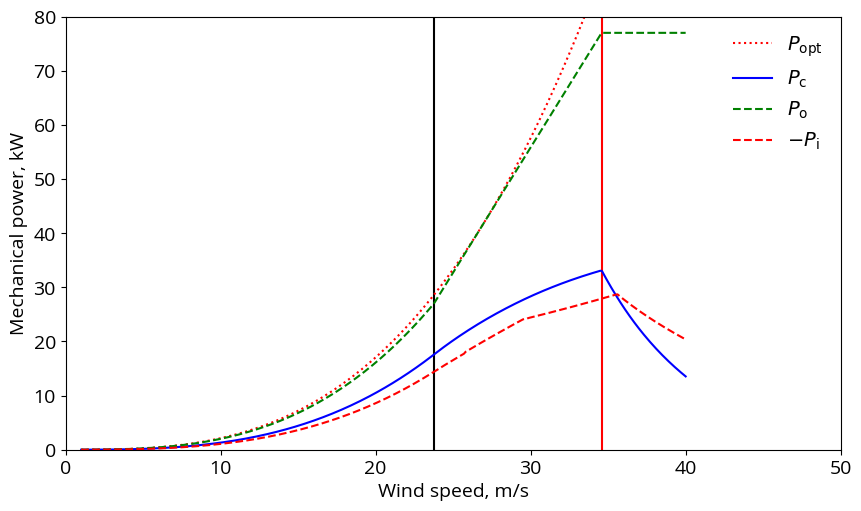
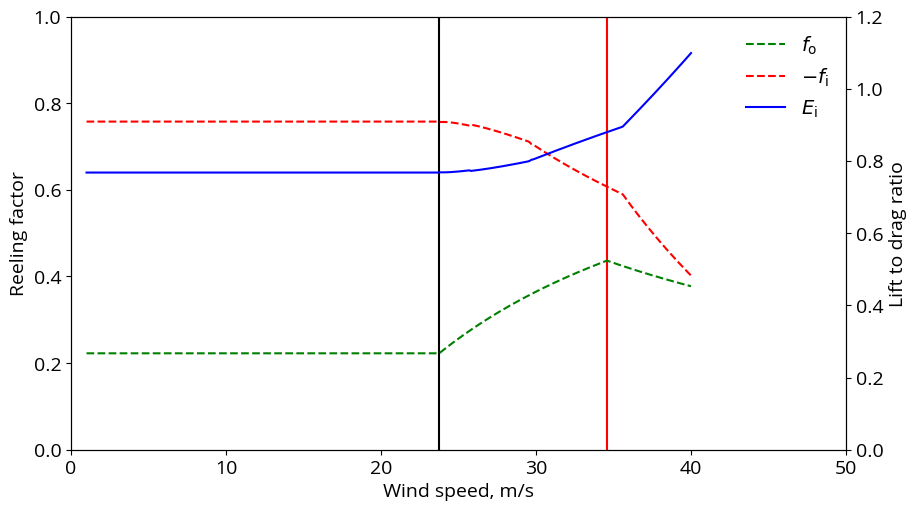

Reproduce these figures in Python, in order.
#!/usr/bin/env python3
# -*- coding: utf-8 -*-
"""
Created on Mon Oct  9 22:37:27 2023

Power curve computed following the three-regimes strategy.

In this implementation, a constant elevation angle beta is prescribed during
reel-in, which means that the lift-to-drag ratio during reel-in is computed as a
dependent variable.

[redacted]
"""
import matplotlib as mpl
import matplotlib.pyplot as plt
from scipy import optimize as op
from pylab import np
mpl.rcParams['font.family'] = "Open Sans"
mpl.rcParams.update({'font.size': 14})
mpl.rcParams['figure.figsize'] = 10, 5.625
mpl.rc('xtick', labelsize=14)
mpl.rc('ytick', labelsize=14)
mpl.rcParams['pdf.fonttype'] = 42 # Output Type 3 (Type3) or Type 42 (TrueType)

# Environmental properties
atmosphere_density        =  0.01    # kg/**3
wind_speed_min            =  1.      # m/s
wind_speed_max            =  40.     # m/s
wind_speed_delta          =  0.1     # m/s

# Kite properties
kite_planform_area       =  200.     # m**2
kite_lift_coefficient_out =  0.71    # -
kite_drag_coefficient_out =  0.14    # -
kite_lift_coefficient_in  =  0.39    # -

# Tether properties
nominal_tether_force      =  5100.   # N
tether_drag_coefficient   =  1.1     # -
tether_diameter           =  0.00484 # m

# Generator properties
nominal_generator_power   =  77000.  # W

# Operational parameters
elevation_angle_out       =  25.     # deg
elevation_angle_in        =  65.     # deg
reeling_speed_min_limit   = -21.     # m/s
reeling_speed_max_limit   =   8.     # m/s

# Derived properties
E2 = (kite_lift_coefficient_out / kite_drag_coefficient_out)**2
cosine_beta_out  = np.cos(np.radians(elevation_angle_out))
cosine_beta_in   = np.cos(np.radians(elevation_angle_in))
force_factor_out = kite_lift_coefficient_out * np.sqrt(1+1/E2) * (1+E2)
power_factor_ideal = force_factor_out * cosine_beta_out**3 * 4/27

wind_speed_range = wind_speed_max - wind_speed_min
num_wind_speeds  = int(wind_speed_range/wind_speed_delta + 1)
wind_speed  = np.linspace(wind_speed_min, wind_speed_max, num_wind_speeds)

# Lists
reeling_factor_out = []
reeling_factor_in  = []
tether_force_out   = []
tether_force_in    = []
power_out          = []
power_in           = []
cycle_power        = []
power_ideal        = []
lift_to_drag_in    = []

# Objective function for the three wind speed domains
def objective_function_1(x):
    f_out    = x[0]
    f_in     = x[1]
    a        = 1 - 2*f_in*cosine_beta_in + f_in**2
    gamma_in = kite_lift_coefficient_in * np.sqrt(a/(1 - cosine_beta_in**2))
    return -((cosine_beta_out - f_out)**2 - (gamma_in / force_factor_out) * \
                a) * (f_in*f_out) / (f_in - f_out)

def objective_function_2(x, mu_F, f_nF):
    f_in     = x[0]
    a        = 1 - 2*f_in*cosine_beta_in + f_in**2
    b        = (mu_F - 1) * cosine_beta_out + f_nF
    gamma_in = kite_lift_coefficient_in * np.sqrt(a/(1 - cosine_beta_in**2))
    return -(((cosine_beta_out - f_nF) / mu_F)**2  \
             - (gamma_in / force_factor_out) * a)  \
             * f_in*b/(mu_F*f_in-b)

def objective_function_3(x, mu_P, f_nP):
    f_in     = x[0]
    a        = 1 - 2*f_in*cosine_beta_in + f_in**2
    gamma_in = kite_lift_coefficient_in * np.sqrt(a/(1 - cosine_beta_in**2))
    return -(((cosine_beta_out - f_nP) / mu_P)**2  \
             - (gamma_in / force_factor_out) * a)  \
             * f_in*f_nP/(mu_P*f_in-f_nP)

print("num_wind_speeds = ", num_wind_speeds)

###############################################################################

# Initialize wind speed regimes
wind_speed_regime      = 1
wind_speed_force_limit = 0
wind_speed_power_limit = 0
print("Wind speed regime 1")

# Loop over wind speed range
for v_w in wind_speed:

    # Dynamic pressure
    q  = 0.5 * atmosphere_density * v_w**2

    # Wind power density
    P_w = q*v_w

    # Reeling factor limits
    f_max = reeling_speed_max_limit / v_w
    f_min = reeling_speed_min_limit / v_w

    # Unconstrained operation
    if wind_speed_regime == 1:

        starting_point = (0.001, -0.001)
        bounds         = ((0.001,  f_max), (f_min, -0.001),)

        optimisation_result = op.minimize(objective_function_1, \
                                          starting_point,       \
                                          bounds=bounds,        \
                                          method='SLSQP')

        # Reeling factors
        f_out = optimisation_result['x'][0]
        f_in  = optimisation_result['x'][1]

        # Normalized cycle power
        p_c = -objective_function_1 ([f_out, f_in])

        # Tether force during reel-out
        Ft_out = q * kite_planform_area * force_factor_out  \
                   * (cosine_beta_out - f_out)**2
        a        = 1 - 2*f_in*cosine_beta_in + f_in**2
        gamma_in = kite_lift_coefficient_in * np.sqrt(a/(1 - cosine_beta_in**2))
        Ft_in  = q * kite_planform_area * gamma_in * a

        if Ft_out > nominal_tether_force:
            wind_speed_regime = 2

            # Determine precise value of v_w,F by interval bisection
            v_b  = v_w
            v_a  = v_w - wind_speed_delta
            c    = 0.5 * atmosphere_density * kite_planform_area \
                       * force_factor_out * (cosine_beta_out - f_out)**2
            nmax = 100
            eps  = 0.1
            for i in range(nmax):
                v  = (v_a + v_b)/2
                Ft = c * v**2
                if Ft > nominal_tether_force:
                    v_b = v
                else:
                    v_a = v
                if abs(Ft-nominal_tether_force) < eps:
                    break
            else:
                print("!!! search v_w,F stopped after nmax=", nmax, "iterations")
                print("--> increase nmax and rerun")

            wind_speed_force_limit = v
            f_nF  = f_out # works because f_out is constant in regime 1

            print()
            print("Wind speed regime 2 with v_n,F at", "{:5.2f}".format(wind_speed_force_limit))
            print()

    # Constrained tether force
    if wind_speed_regime == 2:

        mu_F = v_w / wind_speed_force_limit

        starting_point = (-0.001)
        bounds         = ((f_min, -0.001),)

        optimisation_result = op.minimize(objective_function_2, \
                                          starting_point,       \
                                          args=(mu_F, f_nF),    \
                                          bounds=bounds,        \
                                          method='SLSQP')

        # Reeling factors
        f_out = (cosine_beta_out * (mu_F - 1) + f_nF)/mu_F
        f_in  = optimisation_result['x'][0]

        # Normalized cycle power
        p_c = -objective_function_2 ([f_in], mu_F, f_nF)

        # Tether force and mechanical power during reel out
        Ft_out = q * kite_planform_area * force_factor_out * \
                     (cosine_beta_out - f_out)**2
        a      = 1 - 2*f_in*cosine_beta_in + f_in**2
        gamma_in = kite_lift_coefficient_in * np.sqrt(a/(1 - cosine_beta_in**2))
        Ft_in  = q * kite_planform_area * gamma_in * a

        # Mechanical power during reel out
        P_out  = Ft_out * v_w * f_out

        if P_out > nominal_generator_power:
            wind_speed_regime = 3

            # Determine precise value of v_w,P by interval bisection
            v_b  = v_w
            v_a  = v_w - wind_speed_delta
            c    = 0.5 * atmosphere_density * kite_planform_area \
                       * force_factor_out
            nmax = 100
            eps  = 1
            for i in range(nmax):
                v  = (v_a + v_b)/2
                mu = v / wind_speed_force_limit
                f  = (cosine_beta_out * (mu - 1) + f_nF)/mu
                P  = c * (cosine_beta_out - f)**2 * v**3 * f
                if P > nominal_generator_power:
                    v_b = v
                else:
                    v_a = v
                if abs(P-nominal_generator_power) < eps:
                    break
            else:
                print("!!! search v_w,P stopped after nmax=", nmax, "iterations")
                print("--> increase nmax and rerun")

            wind_speed_power_limit = v
            f_nP = f

            print()
            print("Wind speed regime 3 with v_n,P at", "{:5.2f}".format(wind_speed_power_limit))
            print()

    # Constrained tether force and generator power
    if wind_speed_regime == 3:

        mu_P  = v_w / wind_speed_power_limit
        f_out = f_nP / mu_P

        # Reduce force factor to comply with tether force limit
        force_factor_out = nominal_tether_force / (q * kite_planform_area \
                           * (cosine_beta_out - f_out)**2)

        # Alternative strategy to depower: increasing the elevation angle
#        cosine_beta_out = np.sqrt(nominal_tether_force / (q \
#                          * kite_planform_area * force_factor_out)) + f_out


        starting_point = (-0.001)
        bounds         = ((f_min, -0.001),)

        optimisation_result = op.minimize(objective_function_3, \
                                          starting_point,       \
                                          args=(mu_P, f_nP),    \
                                          bounds=bounds,        \
                                          method='SLSQP')

        # Reeling factors
        f_in  = optimisation_result['x'][0]

        # Normalized cycle power
        p_c = -objective_function_3 ([f_in], mu_P, f_nP)

        # Tether force
        Ft_out = q * kite_planform_area * force_factor_out * \
                     (cosine_beta_out - f_out)**2
        a      = 1 - 2*f_in*cosine_beta_in + f_in**2
        gamma_in = kite_lift_coefficient_in * np.sqrt(a/(1 - cosine_beta_in**2))
        Ft_in  = q * kite_planform_area * gamma_in * a

    # Mechanical power during reel out => can be elevated from the loop?
    P_out  = Ft_out * v_w * f_out
    P_in   = Ft_in  * v_w * f_in

    # Lift-to-drag ratio reel-in phase
    E_in = np.sqrt(1 - cosine_beta_in**2) / (cosine_beta_in - f_in)

    print("{:4.1f}".format(v_w),    \
          "{:5.3f}".format(f_out),  \
          "{:5.3f}".format(f_in),   \
          "{:5.0f}".format(Ft_out), \
          "{:5.0f}".format(Ft_in),  \
          "{:6.0f}".format(P_out),  \
          "{:6.0f}".format(P_in),   \
          "{:4.1f}".format(v_w * f_out), \
          "{:5.2f}".format(force_factor_out), \
          "{:5.2f}".format(gamma_in), \
          "{:5.2f}".format(E_in))

    reeling_factor_out.append(f_out)
    reeling_factor_in.append(f_in)
    tether_force_out.append(Ft_out)
    tether_force_in.append(Ft_in)
    power_out.append(P_out)
    power_in.append(P_in)
    cycle_power.append(p_c * force_factor_out * kite_planform_area * P_w)
    power_ideal.append(power_factor_ideal * kite_planform_area * P_w)
    lift_to_drag_in.append(E_in)

power_min = np.min(power_ideal)
power_max = np.max(power_ideal)

fig, ax1 = plt.subplots()
ax1.set(xlabel=r"Wind speed, m/s", ylabel=r"Mechanical power, kW")
ax1.set_xlim([0, 50])
ax1.set_ylim([0, 80])
ax1.vlines(wind_speed_force_limit, 0, 100, colors='k', linestyles='solid')
ax1.vlines(wind_speed_power_limit, 0, 100, colors='r', linestyles='solid')
ax1.plot(wind_speed,  np.asarray(power_ideal)/1000, 'r', linestyle=':', label=r"$P_{\mathrm{opt}}$")
ax1.plot(wind_speed,  np.asarray(cycle_power)/1000, 'b', linestyle='-', label=r"$P_{\mathrm{c}}$")
ax1.plot(wind_speed,  np.asarray(power_out)/1000, 'g', linestyle='--', label=r"$P_{\mathrm{o}}$")
ax1.plot(wind_speed, -np.asarray(power_in)/1000, 'r', linestyle='--', label=r"$-P_{\mathrm{i}}$")
ax1.legend(frameon=False)
fig.savefig("powercurve_const_beta_in.svg")

fig, ax1 = plt.subplots()
ax1.set(xlabel=r"Wind speed, m/s", ylabel=r"Reeling factor")
ax1.set_xlim([0, 50])
ax1.set_ylim([0, 1])
ax1.vlines(wind_speed_force_limit, 0, 100, colors='k', linestyles='solid')
ax1.vlines(wind_speed_power_limit, 0, 100, colors='r', linestyles='solid')
ax1.plot(wind_speed,  np.asarray(reeling_factor_out), 'g', linestyle='--', label=r"$f_{\mathrm{o}}$")
ax1.plot(wind_speed, -np.asarray(reeling_factor_in), 'r', linestyle='--', label=r"$-f_{\mathrm{i}}$")
ax2 = ax1.twinx()
ax2.set(ylabel=r"Lift to drag ratio")
ax2.set_ylim([0, 1.2])
ax2.plot(wind_speed,  np.asarray(lift_to_drag_in), 'b', linestyle='-', label=r"$E_{\mathrm{i}}$")
#ax1.legend(frameon=False)
fig.legend(frameon=False, loc="upper right", bbox_to_anchor=(1,1), bbox_transform=ax1.transAxes)
fig.savefig("operations_const_beta_in.svg")
